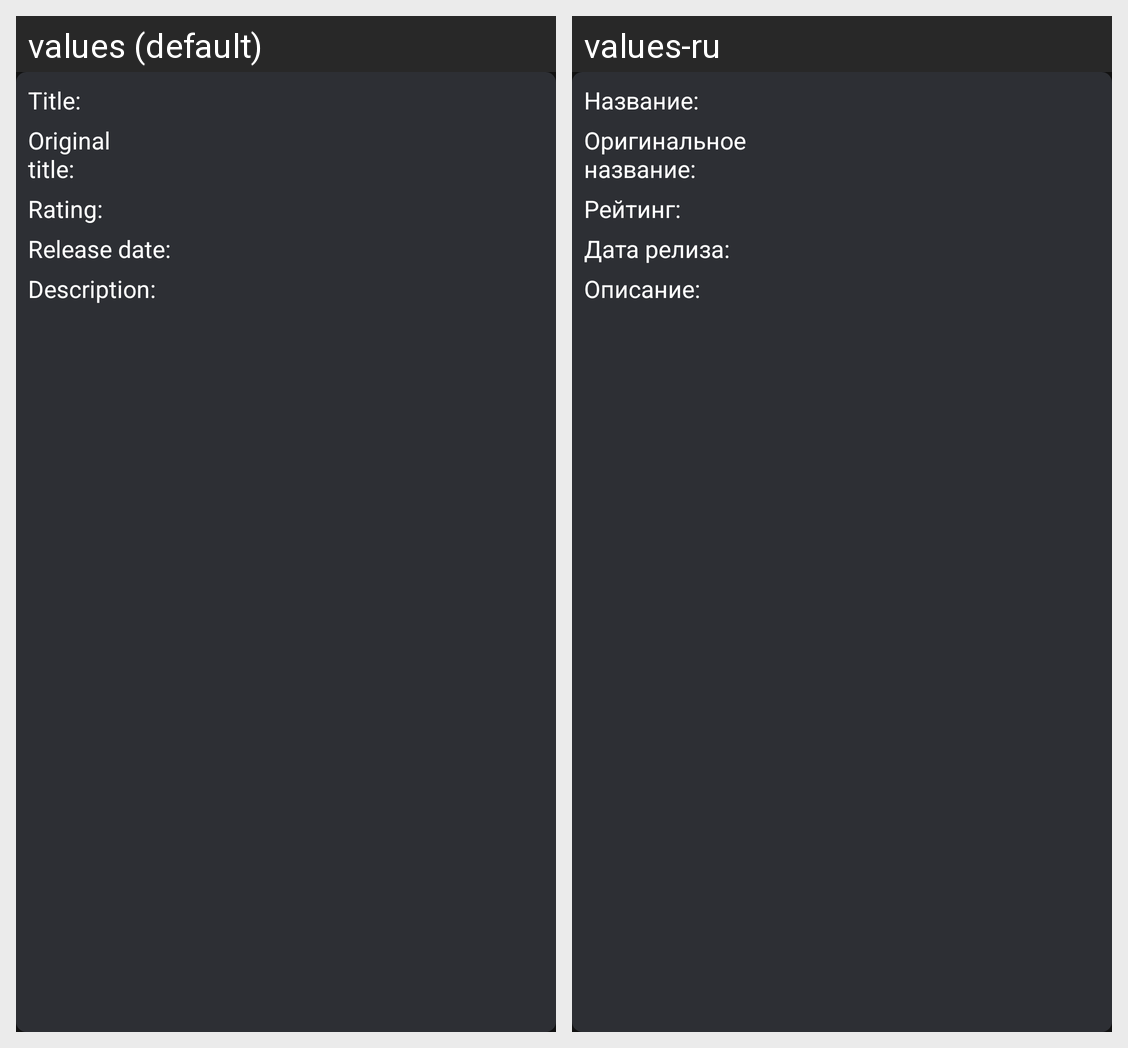

The Android screen above is rendered under two locales of the same app. Produce the string resources it draws, with the default and per-locale values.
Android screen res/layout/movie_info.xml rendered under 2 locales, left to right: values (default), values-ru. Device: Nexus 5 (rendered at 1080×1920; each locale shown at half size, 540×960, under a caption strip naming it); theme Theme.FilmSpace.
Strings drawn on this screen, with the default value and each locale's value (text and hints the layout hard-codes, and strings that could not be matched under every locale, appear in the picture but are not listed):

title
  values: Title:
  values-ru: Название:

original_title
  values: Original
      title:
  values-ru: Оригинальное название:

rating
  values: Rating:
  values-ru: Рейтинг:

release_date
  values: Release date:
  values-ru: Дата релиза:

description
  values: Description:
  values-ru: Описание:
